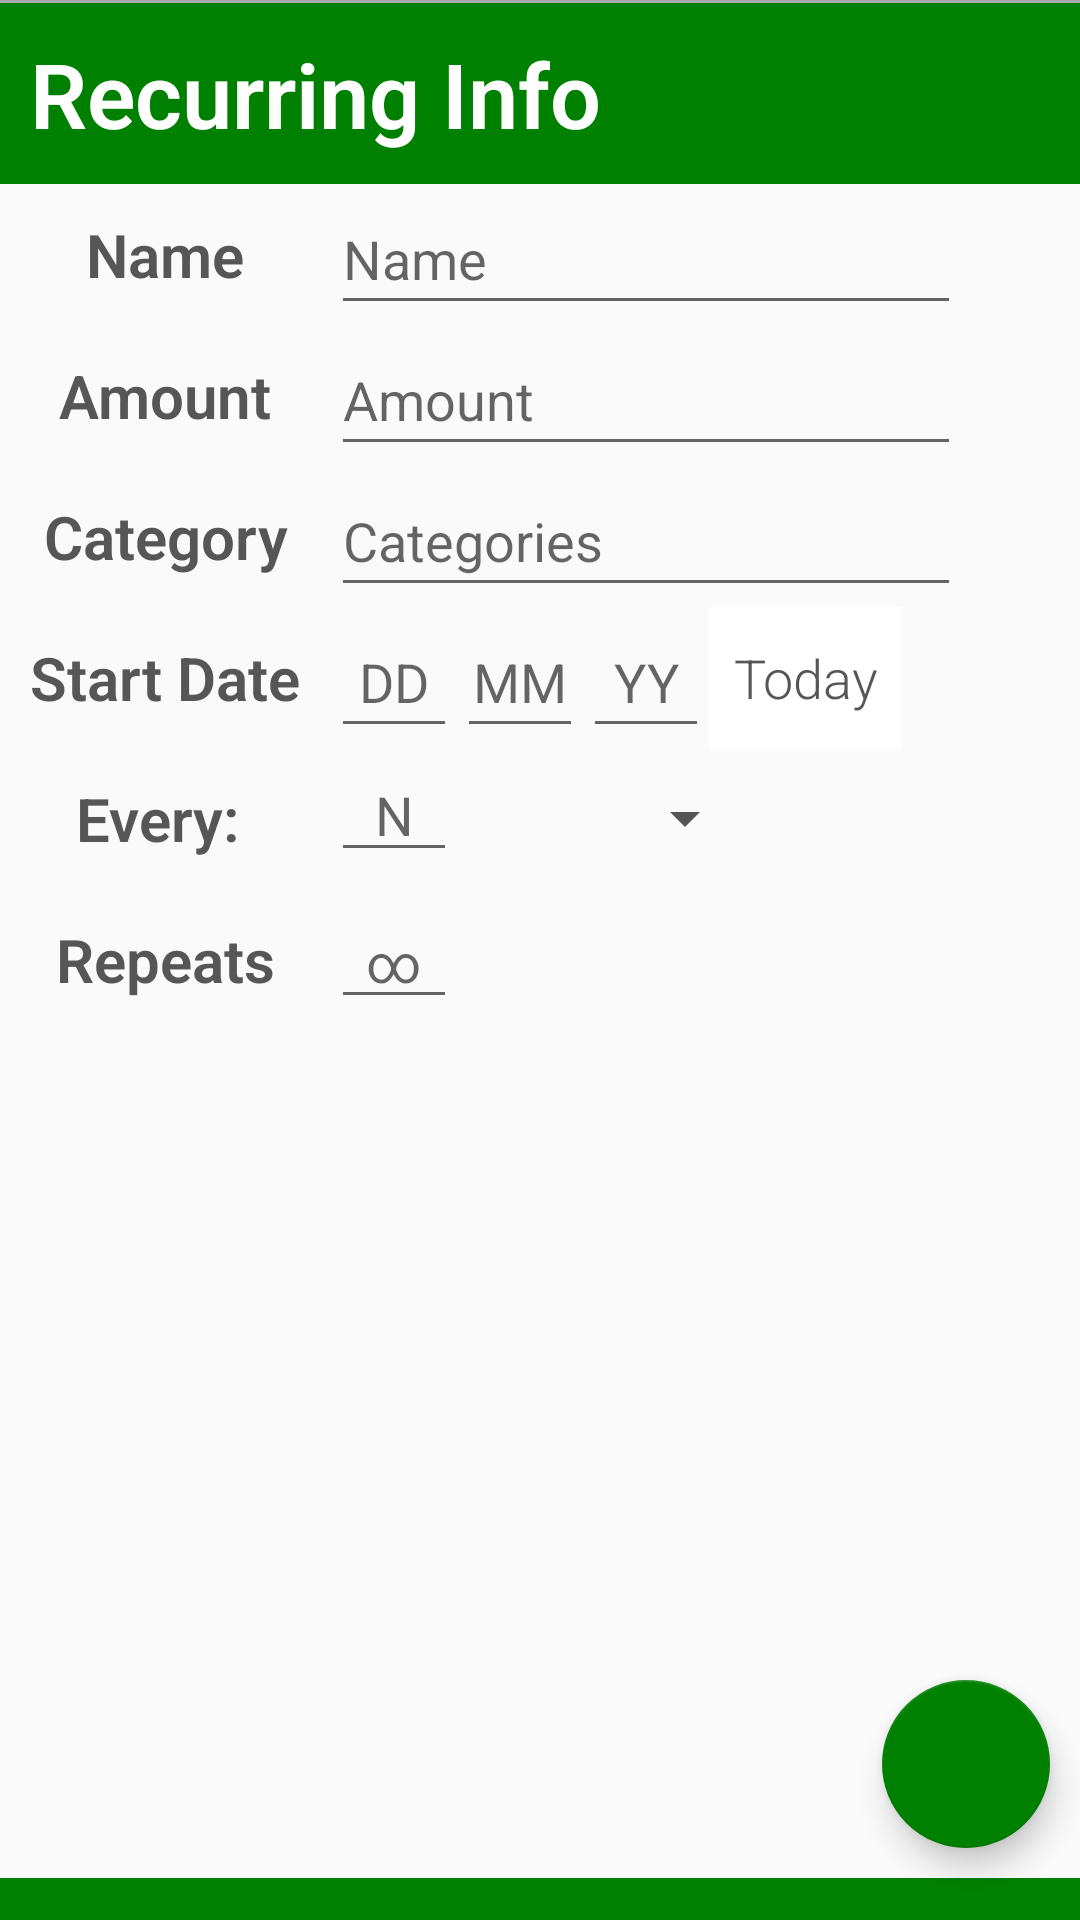

Produce the Android XML layout that renders to this screen, including the resource entries it uses.
<!-- AndroidManifest.xml: application theme AppTheme -->
<!-- res/layout/info_recurring_fragment.xml -->
<?xml version="1.0" encoding="utf-8"?>
<android.support.design.widget.CoordinatorLayout xmlns:tools="http://schemas.android.com/tools"
    android:id="@+id/main_content"
    xmlns:android="http://schemas.android.com/apk/res/android"
    xmlns:app="http://schemas.android.com/apk/res-auto"
    android:layout_width="match_parent"
    android:layout_height="match_parent">


    <RelativeLayout
        android:layout_width="match_parent"
        android:layout_height="match_parent">

        <View
            android:id="@+id/TopGreyBar"
            android:layout_width="match_parent"
            android:layout_height="1dp"
            android:layout_alignParentStart="true"
            android:layout_alignParentTop="true"
            android:background="@android:color/darker_gray"
            android:paddingEnd="20dp"
            android:paddingStart="20dp" />

        <TextView
            android:id="@+id/TitleText"
            android:layout_width="match_parent"
            android:layout_height="wrap_content"
            android:layout_alignParentStart="true"
            android:layout_below="@+id/TopGreyBar"
            android:background="@color/MainGreen"
            android:padding="@dimen/PagePadding"
            android:text="@string/RecurringInfo"
            android:textColor="@color/MainWhite"
            android:textSize="@dimen/Title"
            android:textStyle="bold"
            android:layout_toStartOf="@+id/DeleteButton" />

        <TextView
            android:id="@+id/StartText"
            android:layout_width="wrap_content"
            android:layout_height="wrap_content"
            android:layout_alignEnd="@+id/AmountText"
            android:layout_alignParentStart="true"
            android:layout_below="@+id/TitleText"
            android:gravity="center"
            android:padding="@dimen/PagePadding"
            android:text="@string/Name"
            android:textColor="@color/DarkGrey"
            android:textSize="@dimen/SearchBar"
            android:textStyle="bold" />

        <TextView
            android:id="@+id/AmountText"
            android:layout_width="wrap_content"
            android:layout_height="wrap_content"
            android:layout_alignEnd="@+id/CategoryText"
            android:layout_alignParentStart="true"
            android:layout_below="@+id/StartText"
            android:gravity="center"
            android:padding="@dimen/PagePadding"
            android:text="@string/Amount"
            android:textColor="@color/DarkGrey"
            android:textSize="@dimen/SearchBar"
            android:textStyle="bold" />

        <TextView
            android:id="@+id/CategoryText"
            android:layout_width="wrap_content"
            android:layout_height="wrap_content"
            android:layout_alignParentStart="true"
            android:layout_below="@+id/AmountText"
            android:layout_toStartOf="@+id/DateDayEdit"
            android:gravity="center"
            android:padding="@dimen/PagePadding"
            android:text="@string/Category"
            android:textColor="@color/DarkGrey"
            android:textSize="@dimen/SearchBar"
            android:textStyle="bold" />

        <TextView
            android:id="@+id/DateText"
            android:layout_width="wrap_content"
            android:layout_height="wrap_content"
            android:layout_alignParentStart="true"
            android:layout_below="@+id/CategoryText"
            android:gravity="center"
            android:padding="@dimen/PagePadding"
            android:text="@string/StartDate"
            android:textColor="@color/DarkGrey"
            android:textSize="@dimen/SearchBar"
            android:textStyle="bold" />

        <TextView
            android:id="@+id/UnitofTimeText"
            android:layout_width="wrap_content"
            android:layout_height="wrap_content"
            android:layout_alignParentStart="true"
            android:layout_below="@+id/DateText"
            android:layout_toStartOf="@+id/DateDayEdit"
            android:gravity="center"
            android:padding="@dimen/PagePadding"
            android:text="@string/Every"
            android:textColor="@color/DarkGrey"
            android:textSize="@dimen/SearchBar"
            android:textStyle="bold" />

        <TextView
            android:id="@+id/RepeatsText"
            android:layout_width="wrap_content"
            android:layout_height="wrap_content"
            android:layout_alignEnd="@+id/UnitofTimeText"
            android:layout_alignParentStart="true"
            android:layout_below="@+id/UnitofTimeText"
            android:gravity="center"
            android:padding="@dimen/PagePadding"
            android:text="@string/Repeats"
            android:textColor="@color/DarkGrey"
            android:textSize="@dimen/SearchBar"
            android:textStyle="bold" />

        <EditText
            android:id="@+id/DateDayEdit"
            android:layout_width="wrap_content"
            android:layout_height="wrap_content"
            android:layout_alignBottom="@+id/DateText"
            android:layout_alignTop="@+id/DateText"
            android:layout_toEndOf="@+id/DateText"
            android:ems="2"
            android:gravity="center"
            android:hint="DD"
            android:inputType="number"
            android:maxLength="2" />

        <EditText
            android:id="@+id/DateMonthEdit"
            android:layout_width="wrap_content"
            android:layout_height="wrap_content"
            android:layout_alignBottom="@+id/DateDayEdit"
            android:layout_alignTop="@+id/DateDayEdit"
            android:layout_toEndOf="@+id/DateDayEdit"
            android:ems="2"
            android:gravity="center"
            android:hint="MM"
            android:inputType="number"
            android:maxLength="2" />

        <EditText
            android:id="@+id/DateYearEdit"
            android:layout_width="wrap_content"
            android:layout_height="wrap_content"
            android:layout_alignBottom="@+id/DateMonthEdit"
            android:layout_alignTop="@+id/DateMonthEdit"
            android:layout_toEndOf="@+id/DateMonthEdit"
            android:ems="2"
            android:gravity="center"
            android:hint="YY"
            android:inputType="number"
            android:maxEms="3"
            android:maxLength="2" />

        <LinearLayout
            android:id="@+id/DateBar"
            android:layout_width="match_parent"
            android:layout_height="wrap_content"
            android:layout_alignParentBottom="true"
            android:layout_alignParentStart="true"
            android:background="@color/MainGreen"
            android:orientation="horizontal"
            android:padding="@dimen/DateBarPadding">

        </LinearLayout>

        <android.support.design.widget.FloatingActionButton
            android:id="@+id/DoneButton"
            android:layout_width="wrap_content"
            android:layout_height="wrap_content"
            android:layout_above="@+id/DateBar"
            android:layout_alignParentEnd="true"
            android:layout_margin="@dimen/PagePadding"
            android:src="@drawable/ic_done"
            android:tint="@color/MainWhite"
            app:backgroundTint="@color/MainGreen"
            app:layout_anchorGravity="bottom|right" />

        <Button
            android:id="@+id/TodayDateButton"
            android:layout_width="wrap_content"
            android:layout_height="wrap_content"
            android:layout_alignBottom="@+id/DateYearEdit"
            android:layout_alignTop="@+id/DateYearEdit"
            android:layout_toEndOf="@+id/DateYearEdit"
            android:background="@color/MainWhite"
            android:text="Today"
            android:textColor="@color/DarkGrey" />

        <Spinner
            android:id="@+id/UnitOfTimeSpinner"
            android:layout_width="100dp"
            android:layout_height="wrap_content"
            android:focusable="false"
            android:layout_weight="0.8"
            android:backgroundTint="@color/DarkGrey"
            android:layout_below="@+id/DateDayEdit"
            android:layout_above="@+id/RepeatsText"
            android:layout_toEndOf="@+id/DateDayEdit" />

        <EditText
            android:id="@+id/NameEdit"
            android:layout_width="wrap_content"
            android:layout_height="wrap_content"
            android:layout_above="@+id/AmountText"
            android:layout_below="@+id/TitleText"
            android:layout_toEndOf="@+id/StartText"
            android:ems="10"
            android:hint="Name"
            android:inputType="textPersonName" />

        <EditText
            android:id="@+id/CategoryEdit"
            android:layout_width="wrap_content"
            android:layout_height="wrap_content"
            android:layout_above="@+id/DateText"
            android:layout_below="@+id/AmountText"
            android:layout_toEndOf="@+id/AmountText"
            android:ems="10"
            android:focusable="false"
            android:hint="Categories"
            android:inputType="textPersonName" />

        <EditText
            android:id="@+id/AmountEdit"
            android:layout_width="wrap_content"
            android:layout_height="wrap_content"
            android:layout_alignBottom="@+id/AmountText"
            android:layout_below="@+id/StartText"
            android:layout_toEndOf="@+id/AmountText"
            android:ems="10"
            android:hint="Amount"
            android:inputType="numberDecimal" />

        <EditText
            android:id="@+id/NumOfUnitEdit"
            android:layout_width="wrap_content"
            android:layout_height="wrap_content"
            android:layout_below="@+id/DateText"
            android:layout_toEndOf="@+id/DateText"
            android:ems="2"
            android:gravity="center"
            android:hint="N"
            android:inputType="number"
            android:maxLength="2" />

        <EditText
            android:id="@+id/RepeatsEdit"
            android:layout_width="wrap_content"
            android:layout_height="wrap_content"
            android:layout_alignBaseline="@+id/RepeatsText"
            android:layout_alignBottom="@+id/RepeatsText"
            android:layout_toEndOf="@+id/RepeatsText"
            android:ems="2"
            android:hint="∞"
            android:inputType="numberDecimal"
            android:textAlignment="center" />

        <ImageButton
            android:id="@+id/DeleteButton"
            android:layout_width="50dp"
            android:layout_height="wrap_content"
            android:layout_alignParentEnd="true"
            android:layout_below="@+id/TopGreyBar"
            android:background="@color/MainGreen"
            android:paddingLeft="@dimen/PagePadding"
            android:paddingRight="@dimen/PagePadding"
            android:src="@drawable/ic_delete"
            android:tint="@color/MainWhite"
            android:layout_above="@+id/NameEdit" />

    </RelativeLayout>

</android.support.design.widget.CoordinatorLayout>
<!-- resources referenced by this layout -->
<resources>
  <color name="DarkGrey">#565656</color>
  <color name="MainGreen">#008000</color>
  <color name="MainWhite">#FFFFFF</color>
  <dimen name="DateBarPadding">7dp</dimen>
  <dimen name="PagePadding">10dp</dimen>
  <dimen name="SearchBar">20sp</dimen>
  <dimen name="Title">30sp</dimen>
  <string name="Amount">Amount</string>
  <string name="Category">Category</string>
  <string name="Every">Every:\u0020</string>
  <string name="Name">Name</string>
  <string name="RecurringInfo">Recurring Info</string>
  <string name="Repeats">Repeats</string>
  <string name="StartDate">Start Date</string>
  <style name="AppTheme" parent="Theme.AppCompat.Light.DarkActionBar">
          <item name="android:textViewStyle">@style/RobotoTextViewStyle</item>
          <item name="android:buttonStyle">@style/RobotoButtonStyle</item>
          <item name="preferenceTheme">@style/PreferenceThemeOverlay.v14.Material</item>
      </style>
  <style name="RobotoTextViewStyle" parent="android:Widget.TextView">
          <item name="android:fontFamily">sans-serif-light</item>
      </style>
  <style name="RobotoButtonStyle" parent="android:Widget.Holo.Button">
          <item name="android:fontFamily">sans-serif-light</item>
      </style>
</resources>
